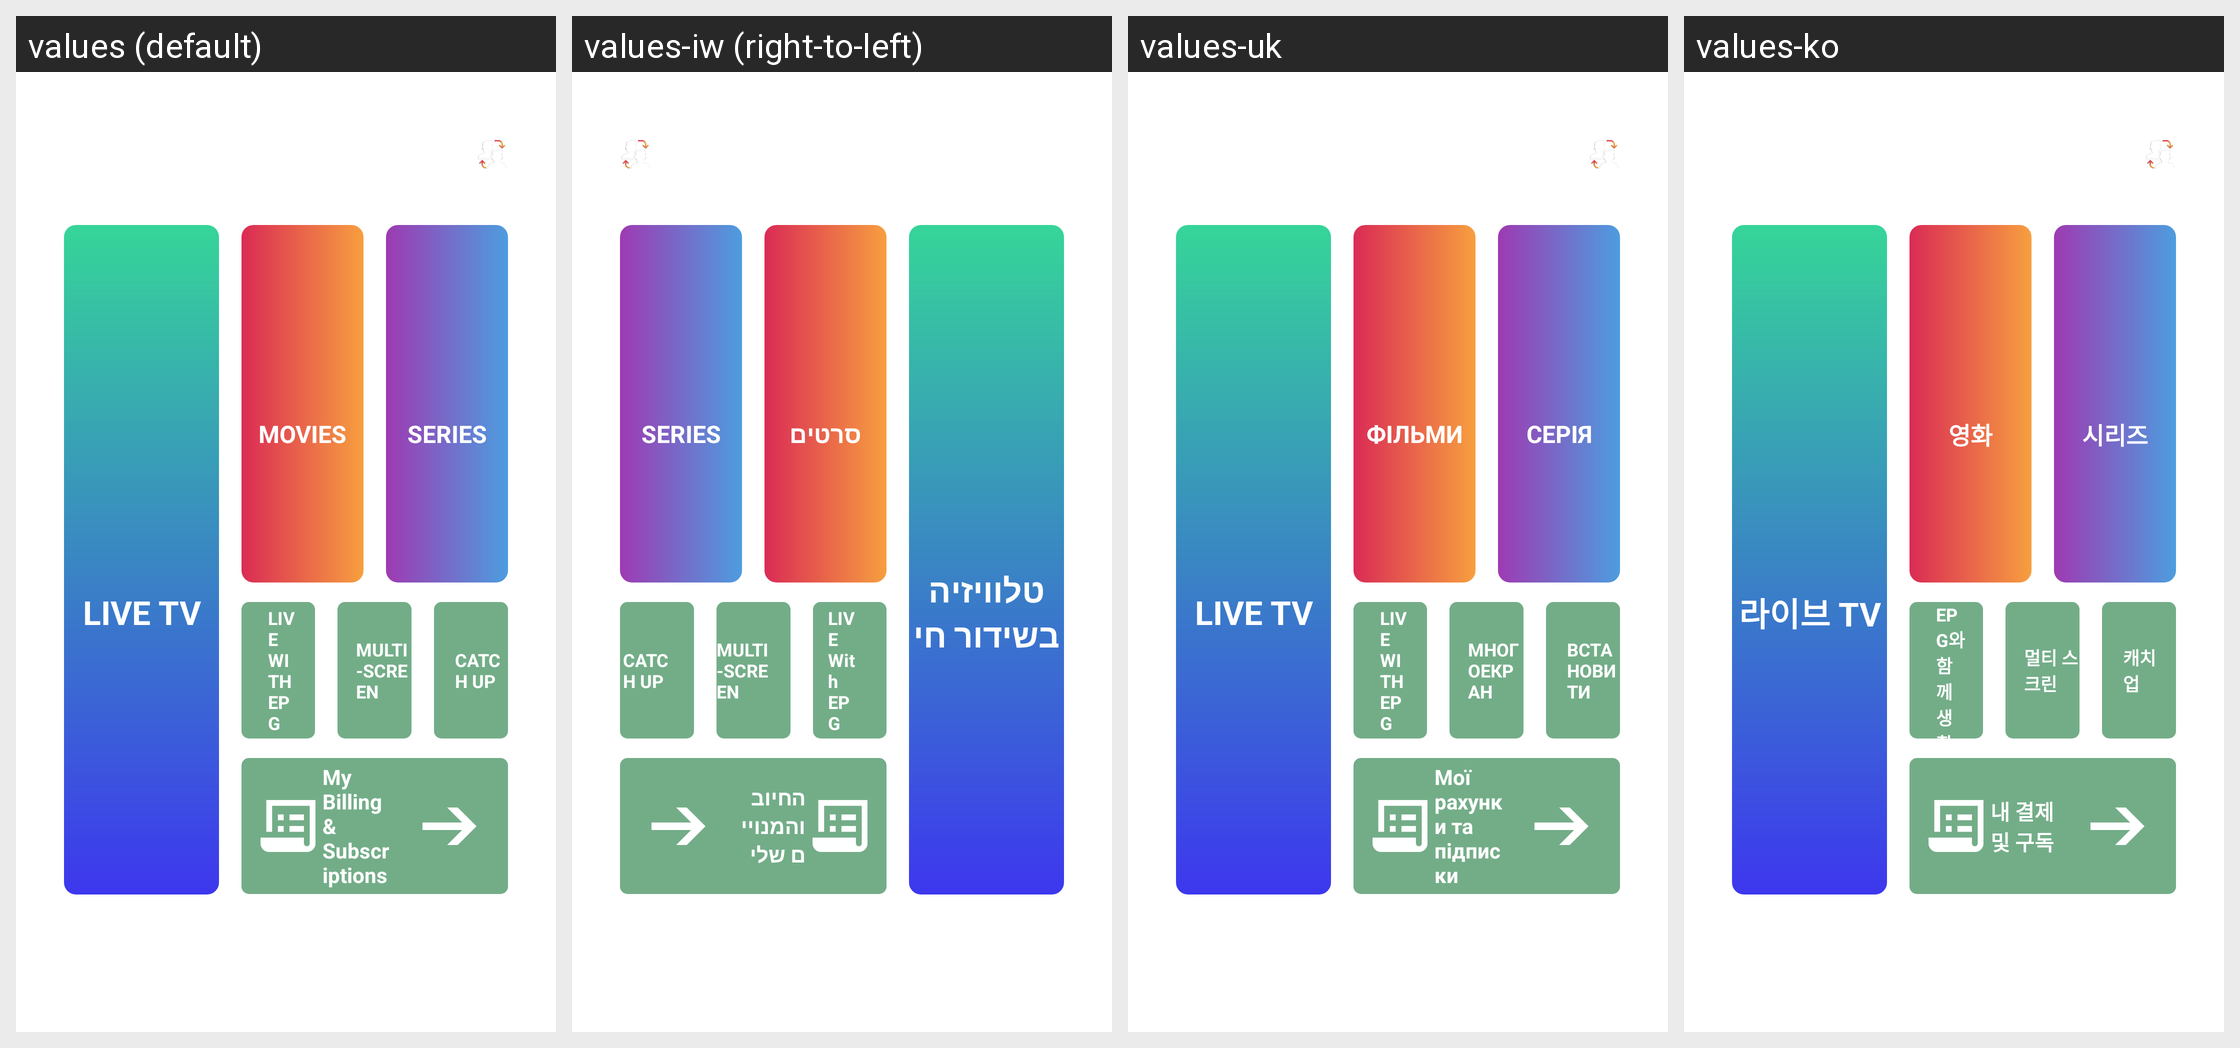

For this localized Android screen grid, give each drawn string resource with its value in every locale shown.
Android screen res/layout/new_dashboard_layout.xml rendered under 4 locales, left to right: values (default), values-iw (right-to-left), values-uk, values-ko. Device: Nexus 5 (rendered at 1080×1920; each locale shown at half size, 540×960, under a caption strip naming it); theme AppTheme.NoActionBar.
Other locales in the repository, not shown: values-af, values-am, values-ar, values-as, values-az, values-be, values-bg, values-bn, values-bs, values-ca, values-cs, values-da, values-de, values-el, values-en-rCA, values-en-rGB, values-en-rIN, values-en-rXC, values-es, values-es-rUS, values-et, values-eu, values-fa, values-fi, values-fr, values-fr-rCA, values-gl, values-gu, values-he, values-hi, values-hr, values-hu, values-hy, values-id, values-in, values-is, values-it, values-ja, values-ka, values-kk, values-km, values-kn, values-ky, values-lo, values-lt, values-lv, values-mk, values-ml, values-mn, values-mr, values-ms, values-my, values-nb, values-ne, values-nl, values-or, values-pa, values-pl, values-pt, values-pt-rBR, values-pt-rPT, values-ro, values-ru, values-si, values-sk, values-sl, values-sq, values-sr, values-sv, values-sw, values-ta, values-te, values-th, values-tl, values-tr, values-ur, values-uz, values-vi, values-zh-rCN, values-zh-rHK, values-zh-rTW, values-zu.
Strings drawn on this screen, with the default value and each locale's value (text and hints the layout hard-codes, and strings that could not be matched under every locale, appear in the picture but are not listed):

live_tv
  values: LIVE TV
  values-iw: טלוויזיה בשידור חי
  values-uk: LIVE TV
  values-ko: 라이브 TV

on_demand
  values: MOVIES
  values-iw: סרטים
  values-uk: ФІЛЬМИ
  values-ko: 영화

series1
  values: SERIES
  values-iw: SERIES
  values-uk: СЕРІЯ
  values-ko: 시리즈

epg_live
  values: LIVE WITH EPG
  values-iw: LIVE With EPG
  values-uk: LIVE WITH EPG
  values-ko: EPG와 함께 생활

multiscreen
  values: MULTI-SCREEN
  values-iw: MULTI-SCREEN
  values-uk: МНОГОЕКРАН
  values-ko: 멀티 스크린

catch_up
  values: CATCH UP
  values-iw: CATCH UP
  values-uk: ВСТАНОВИТИ
  values-ko: 캐치 업

billing_subscriptions
  values: My Billing & Subscriptions
  values-iw: החיוב והמנויים שלי
  values-uk: Мої рахунки та підписки
  values-ko: 내 결제 및 구독
